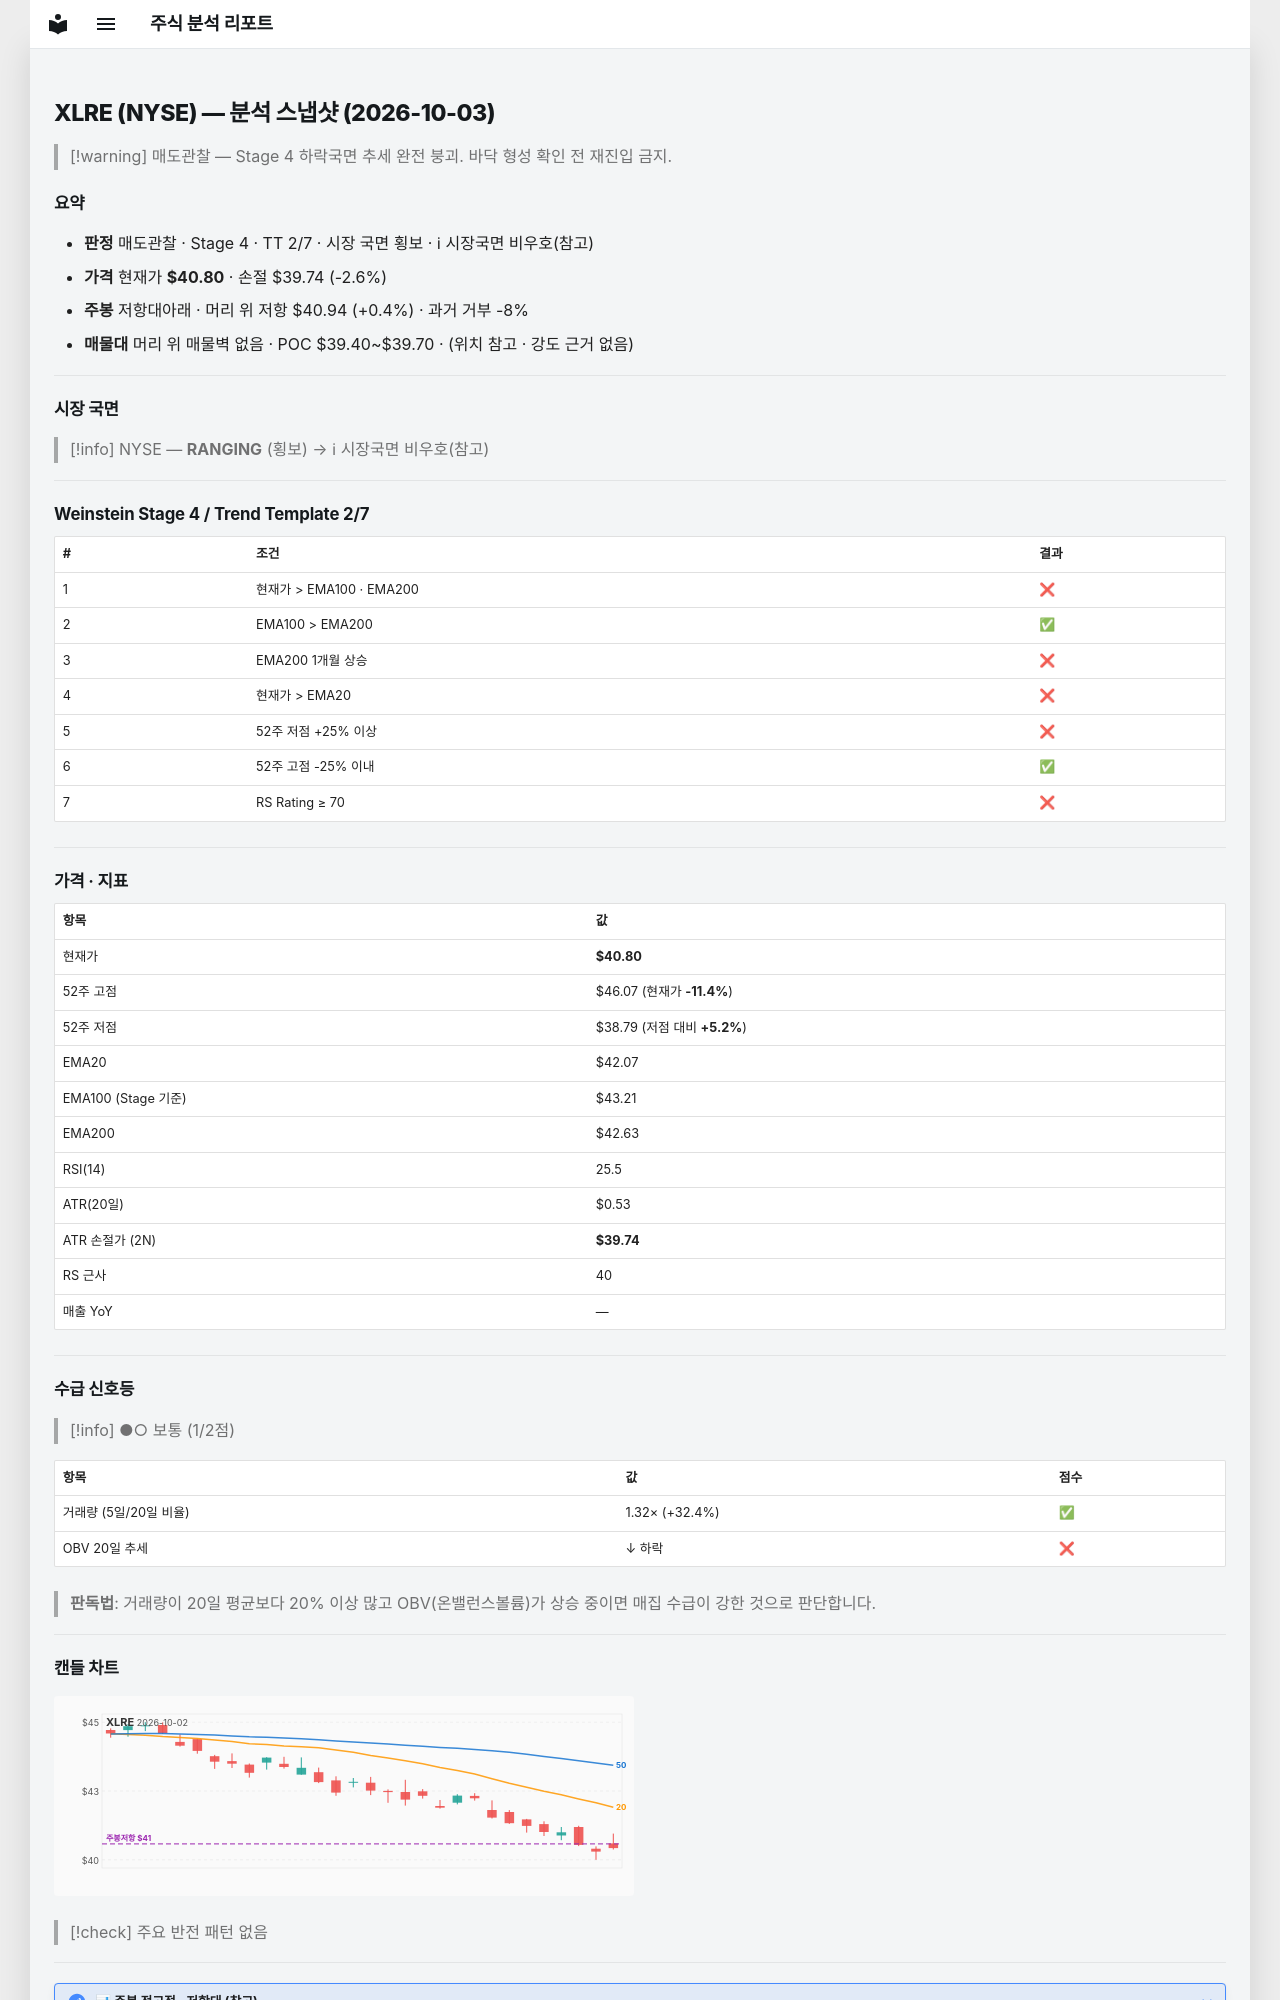

repository: soloandco/stock-reports · page: snapshots/XLRE-2026-10-03/index.html · generator: mkdocs

---
type: analysis-snapshot
title: XLRE 분석 스냅샷
ticker: XLRE
market: NYSE
created: 2026-10-03
updated: 2026-10-03
bar-date: 2026-10-02
verdict: 매도관찰
real-rr: 0.14
sma50-gap-pct: -3.0
weekly-position: 저항대아래
weekly-overhead-price: 40.94
weekly-overhead-pct: 0.4
stage: 4
trend-template-score: 2
tt-max: 7
ma-set: ema-20-100-200
price: 40.79999923706055
stop-price: 39.73668148623068
market-regime: RANGING
supply-demand-score: 1/2
supply-demand-label: 보통
status: tracking
tags:
  - stock-agent
  - watchlist
  - XLRE
  - analysis
related:
  - "[[analysis-template]]"
---

# XLRE (NYSE) — 분석 스냅샷 (2026-10-03)

> [!warning] 매도관찰 — Stage 4 하락국면
> 추세 완전 붕괴. 바닥 형성 확인 전 재진입 금지.

## 요약

- **판정** 매도관찰 · Stage 4 · TT 2/7 · 시장 국면 횡보 · ℹ 시장국면 비우호(참고)
- **가격** 현재가 **$40.80** · 손절 $39.74 (-2.6%)
- **주봉** 저항대아래 · 머리 위 저항 $40.94 (+0.4%) · 과거 거부 -8%
- **매물대** 머리 위 매물벽 없음 · POC $39.40~$39.70 · (위치 참고 · 강도 근거 없음)

---

## 시장 국면

> [!info] NYSE — **RANGING** (횡보) → ℹ 시장국면 비우호(참고)

---

## Weinstein Stage 4 / Trend Template 2/7

| # | 조건 | 결과 |
|---|------|------|
| 1 | 현재가 > EMA100 · EMA200 | ❌ |
| 2 | EMA100 > EMA200 | ✅ |
| 3 | EMA200 1개월 상승 | ❌ |
| 4 | 현재가 > EMA20 | ❌ |
| 5 | 52주 저점 +25% 이상 | ❌ |
| 6 | 52주 고점 -25% 이내 | ✅ |
| 7 | RS Rating ≥ 70 | ❌ |

---

## 가격 · 지표

| 항목 | 값 |
|------|---|
| 현재가 | **$40.80** |
| 52주 고점 | $46.07 (현재가 **-11.4%**) |
| 52주 저점 | $38.79 (저점 대비 **+5.2%**) |
| EMA20 | $42.07 |
| EMA100 (Stage 기준) | $43.21 |
| EMA200 | $42.63 |
| RSI(14) | 25.5 |
| ATR(20일) | $0.53 |
| ATR 손절가 (2N) | **$39.74** |
| RS 근사 | 40 |
| 매출 YoY | — |

---
## 수급 신호등

> [!info] ●○ 보통 (1/2점)

| 항목 | 값 | 점수 |
|------|------|------|
| 거래량 (5일/20일 비율) | 1.32× (+32.4%) | ✅ |
| OBV 20일 추세 | ↓ 하락 | ❌ |

> **판독법**: 거래량이 20일 평균보다 20% 이상 많고 OBV(온밸런스볼륨)가 상승 중이면 매집 수급이 강한 것으로 판단합니다.

---
